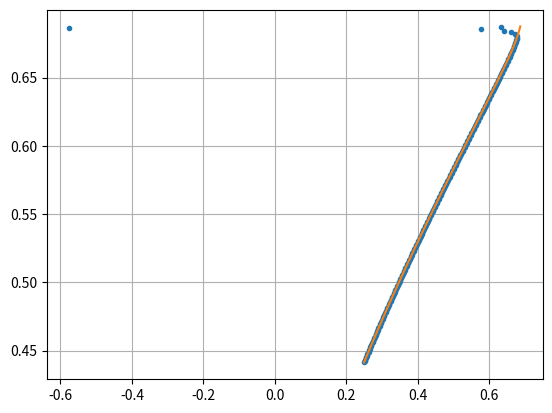
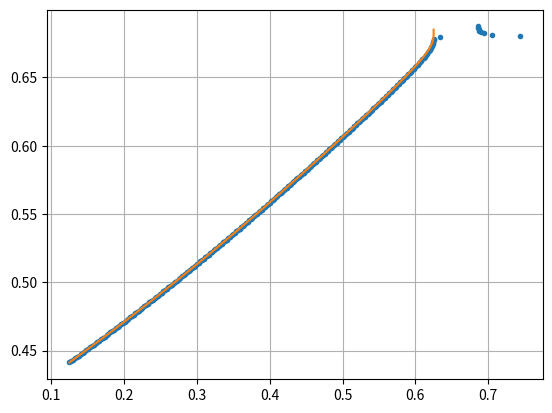

The matplotlib source for these figures, in order:
import matplotlib.pyplot as plt
import numpy as np

def runge_kutta(odes, initials, step, end):
  table_y1, table_y2 = [initials[0]], [initials[1]]
  x = initials[0][0]
  y1 = initials[0][1]
  y2 = initials[1][1]
  while x < end:
    v1 = step * odes[0](x, y1, y2)
    w1 = step * odes[1](x, y1, y2)
    v2 = step * odes[0](x + 0.5*step, y1 + 0.5*v1, y2 + 0.5*w1)
    w2 = step * odes[1](x + 0.5*step, y1 + 0.5*v1, y2 + 0.5*w1)
    v3 = step * odes[0](x + 0.5*step, y1 + 0.5*v2, y2 + 0.5*w2)
    w3 = step * odes[1](x + 0.5*step, y1 + 0.5*v2, y2 + 0.5*w2)
    v4 = step * odes[0](x + step, y1 + v3, y2 + w3)
    w4 = step * odes[1](x + step, y1 + v3, y2 + w3)
    y1 += 1/6 * (v1 + 2*v2 + 2*v3 + v4)
    y2 += 1/6 * (w1 + 2*w2 + 2*w3 + w4)
    x += step
    if x < end:
      table_y1 += [(x, y1)]
      table_y2 += [(x, y2)]
  return (table_y1, table_y2)

# Scenario
w = 0.5
r1 = 0.5
r2 = 0.25
c1 = [(1-w)*r1, (1-w)*r1 + w]
c2 = [(1-w)*r2, (1-w)*r2 + w]
b = [(c1[0]*c2[0] - ((c1[1] + c2[1]) / 2)**2) / (c1[0] - c1[1] + c2[0] - c2[1]),
    (c1[1] + c2[1]) / 2]
print("Terminal condition: ", b[1])

# Numerical approximation (Runge-Kutta)
ode1 = lambda x, y1, y2: (y1 - c1[1]) / (y2 - x)
ode2 = lambda x, y1, y2: (y2 - c2[1]) / (y1 - x)
step = 0.001
error = 0.0001
high = b[1]
low = c2[0]
while (high - low) >= error:
  guess = 0.5*(low + high)
  rk_y1, rk_y2 = runge_kutta((ode1, ode2), ((guess, c1[0]), (guess, c2[0])), 
      step, b[1])
  bids_y1 = list(map(lambda x: x[0], rk_y1))
  args_y1 = list(map(lambda x: x[1], rk_y1))
  bids_y2 = list(map(lambda x: x[0], rk_y2))
  args_y2 = list(map(lambda x: x[1], rk_y2))
  if (all(map(lambda x: x>=c2[0] and x<=b[1], args_y1)) and
      all(map(lambda x: x>=c2[0] and x<=b[1], args_y2)) and
      all(x<y for x,y in zip(args_y1, bids_y1)) and
      all(x<y for x,y in zip(args_y2, bids_y2))):
    high = guess
  else:
    low = guess
print("Guessed initial condition: ", guess)
print("True initial condition: ", b[0])

# Explicitly derived
# Constants of integration
d1 = ((c2[1]-c1[1])**2 + 4*(b[0]-c2[1])*(c1[0]-c1[1])) / (-2*(b[0]-b[1])*(c1[0]-c1[1])) * np.exp((c2[1]-c1[1]) / (2*(b[0]-b[1])))
d2 = ((c1[1]-c2[1])**2 + 4*(b[0]-c1[1])*(c2[0]-c2[1])) / (-2*(b[0]-b[1])*(c2[0]-c2[1])) * np.exp((c1[1]-c2[1]) / (2*(b[0]-b[1])))
# Inverse bid functions
inv1 = lambda x: c1[1] + (c2[1]-c1[1])**2 / (d1*(c2[1]+c1[1]-2*x)*np.exp((c2[1]-c1[1])/(c2[1]+c1[1]-2*x)) + 4*(c2[1]-x))
inv2 = lambda x: c2[1] + (c1[1]-c2[1])**2 / (d2*(c1[1]+c2[1]-2*x)*np.exp((c1[1]-c2[1])/(c1[1]+c2[1]-2*x)) + 4*(c1[1]-x))

# Plot
plt.figure()
plt.plot(list(map(lambda x: x[1], rk_y1)), list(map(lambda x: x[0], rk_y1)), '.')
plt.plot(list(map(inv1, np.linspace(b[0], b[1], 100))), np.linspace(b[0], b[1], 100))
plt.grid()
plt.savefig('bidder_1.pdf')
plt.figure()
plt.plot(list(map(lambda x: x[1], rk_y2)), list(map(lambda x: x[0], rk_y2)), '.')
plt.plot(list(map(inv2, np.linspace(b[0], b[1], 100))), np.linspace(b[0], b[1], 100))
plt.grid()
plt.savefig('bidder_2.pdf')

